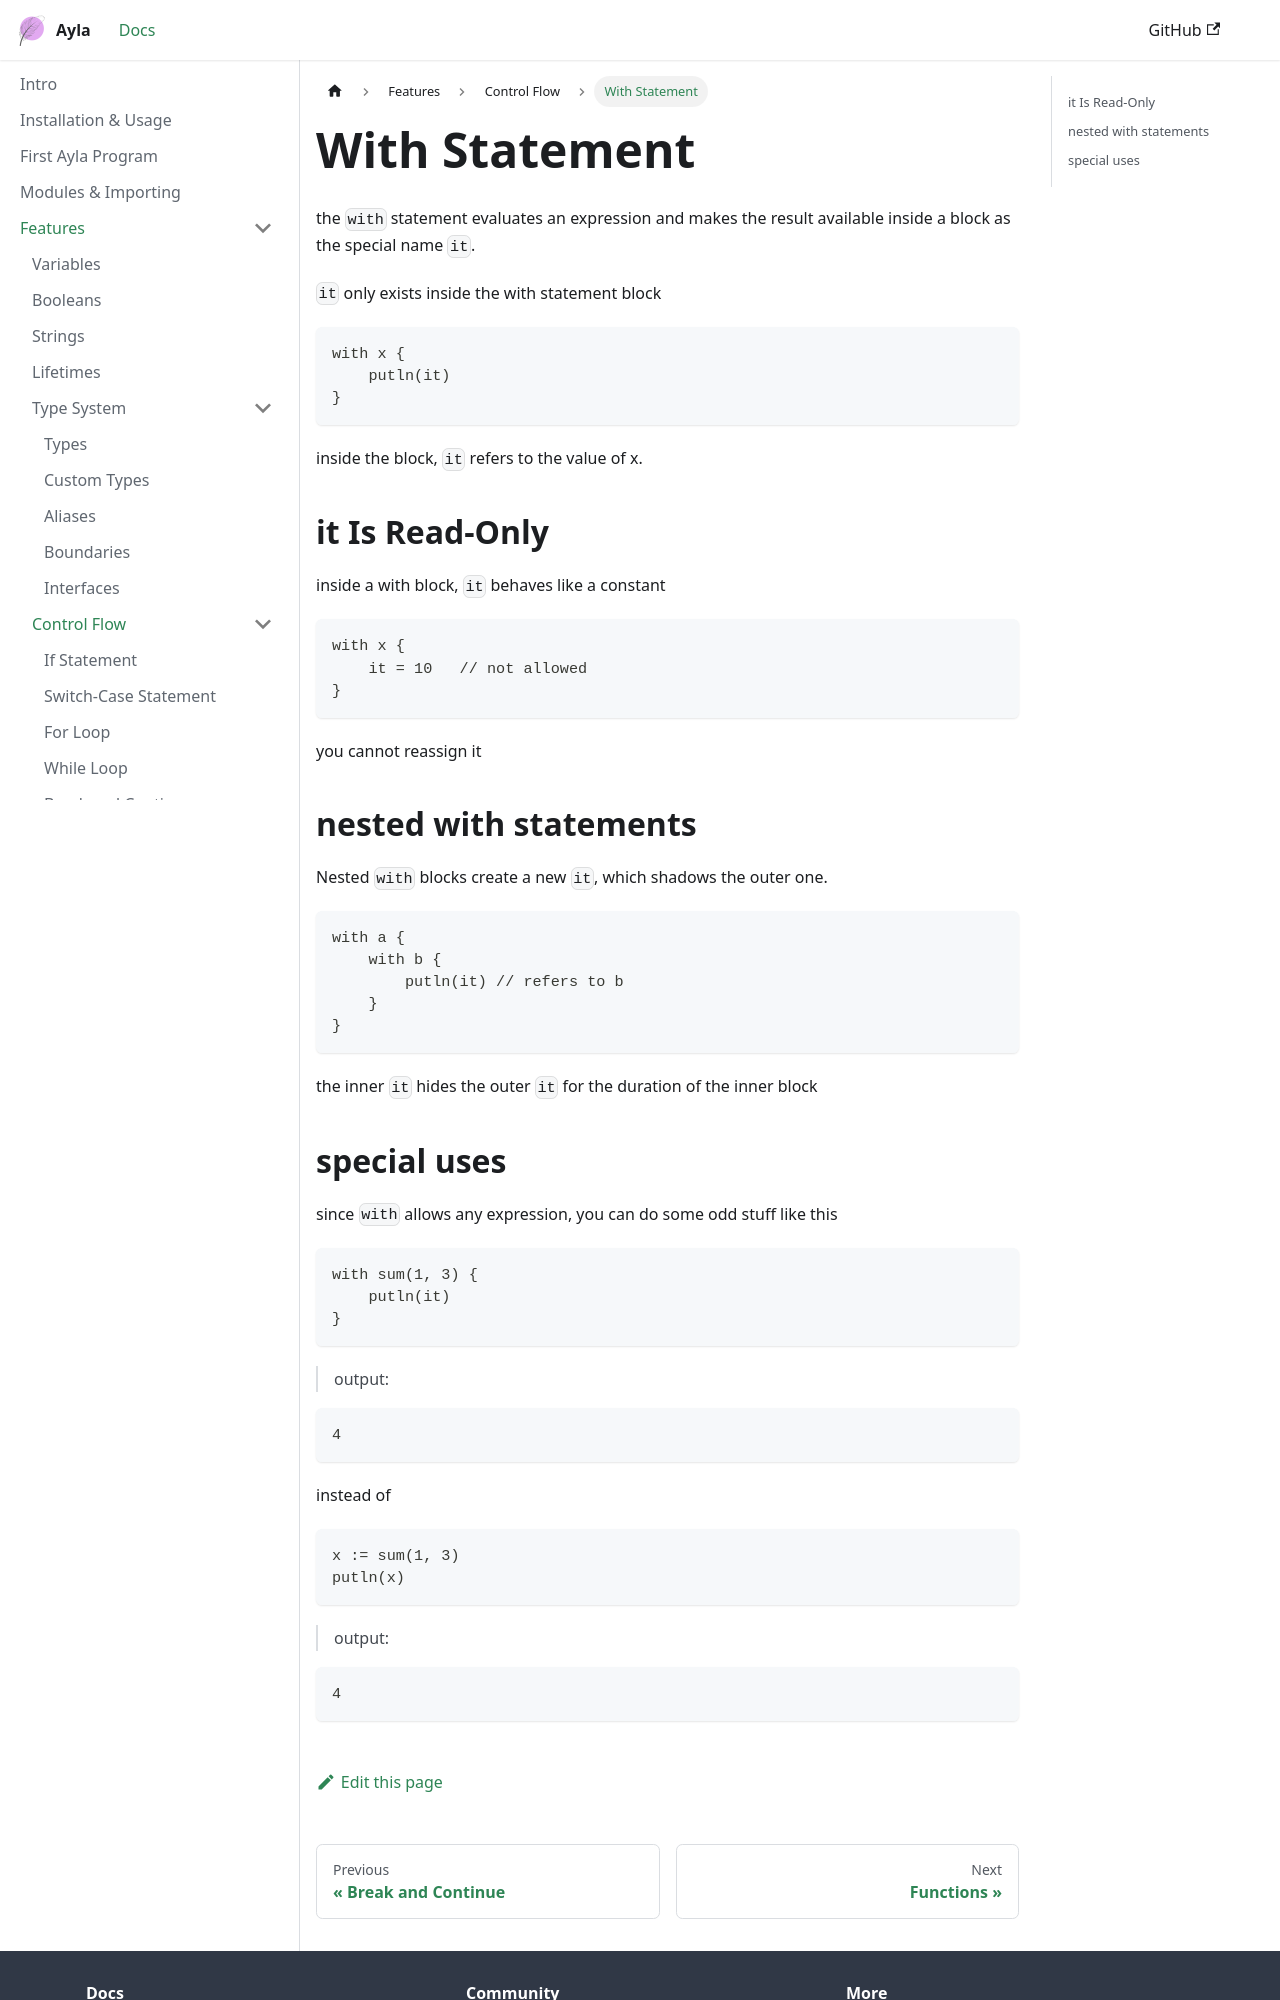

repository: z-sk1/ayla-lang · page: docs/language/control-flow/with/index.html · generator: docusaurus

# With Statement
the `with` statement evaluates an expression and makes the result available inside a block as the special name `it`.

`it` only exists inside the with statement block

```ayla
with x {
    putln(it)
}
```
inside the block, `it` refers to the value of x.


## it Is Read-Only
inside a with block, `it` behaves like a constant

```ayla
with x {
    it = 10   // not allowed
}
```
you cannot reassign it

## nested with statements
Nested `with` blocks create a new `it`, which shadows the outer one.

```ayla
with a {
    with b {
        putln(it) // refers to b
    }
}
```
the inner `it` hides the outer `it` for the duration of the inner block
